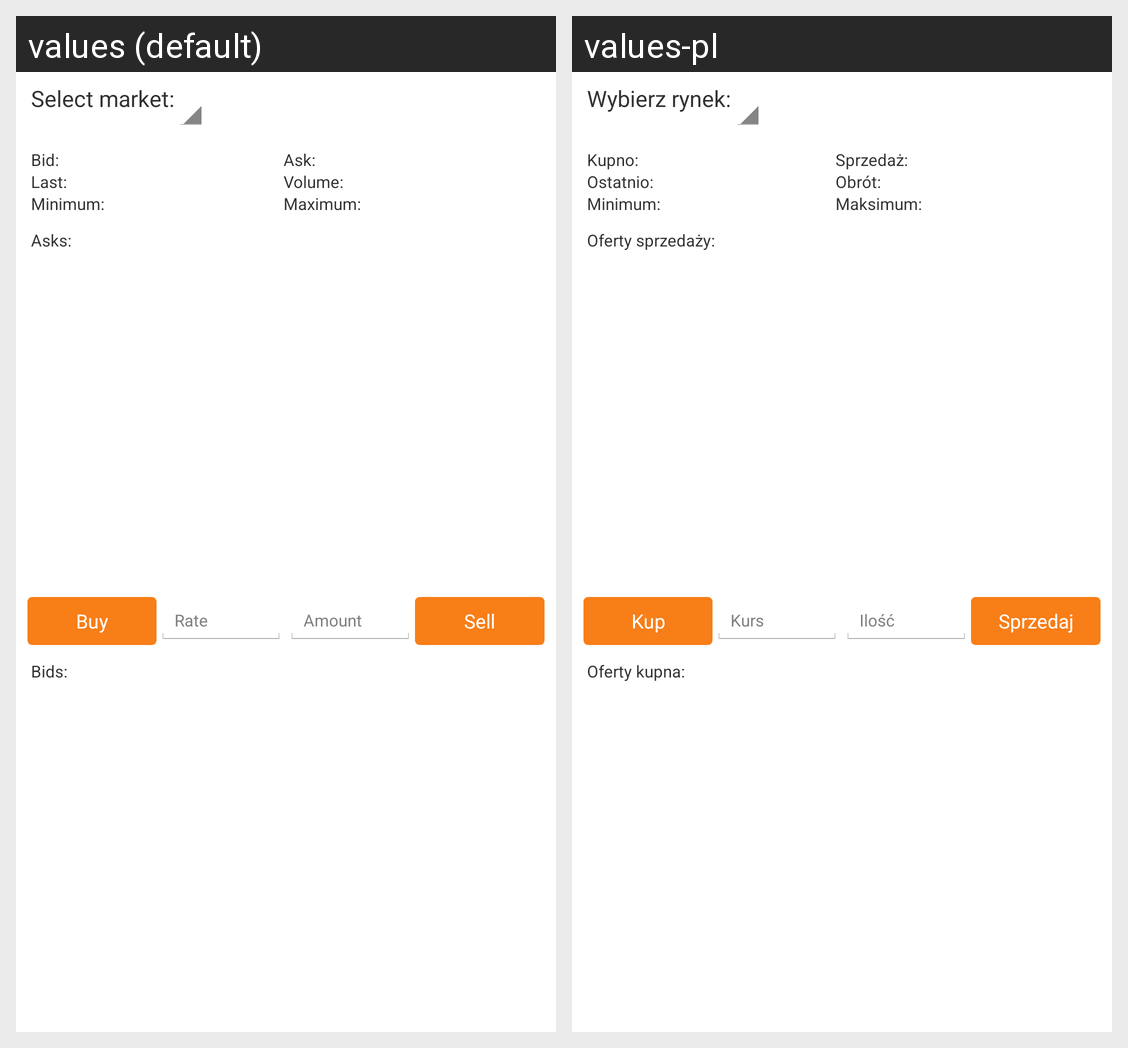

Strings drawn on this Android screen and how each of the app's shown locales translates them:
Android screen res/layout/trade.xml rendered under 2 locales, left to right: values (default), values-pl. Device: Nexus 5 (rendered at 1080×1920; each locale shown at half size, 540×960, under a caption strip naming it); theme AppTheme.
Strings drawn on this screen, with the default value and each locale's value (text and hints the layout hard-codes, and strings that could not be matched under every locale, appear in the picture but are not listed):

selectMarket
  values: Select market:
  values-pl: Wybierz rynek:

buying
  values: Bid:
  values-pl: Kupno:

selling
  values: Ask:
  values-pl: Sprzedaż:

last
  values: Last:
  values-pl: Ostatnio:

volume
  values: Volume:
  values-pl: Obrót:

minimum
  values: Minimum:
  values-pl: Minimum:

maximum
  values: Maximum:
  values-pl: Maksimum:

sellOffers
  values: Asks:
  values-pl: Oferty sprzedaży:

buy
  values: Buy
  values-pl: Kup

rate
  values: Rate
  values-pl: Kurs

value
  values: Amount
  values-pl: Ilość

sell
  values: Sell
  values-pl: Sprzedaj

buyOffers
  values: Bids:
  values-pl: Oferty kupna:
